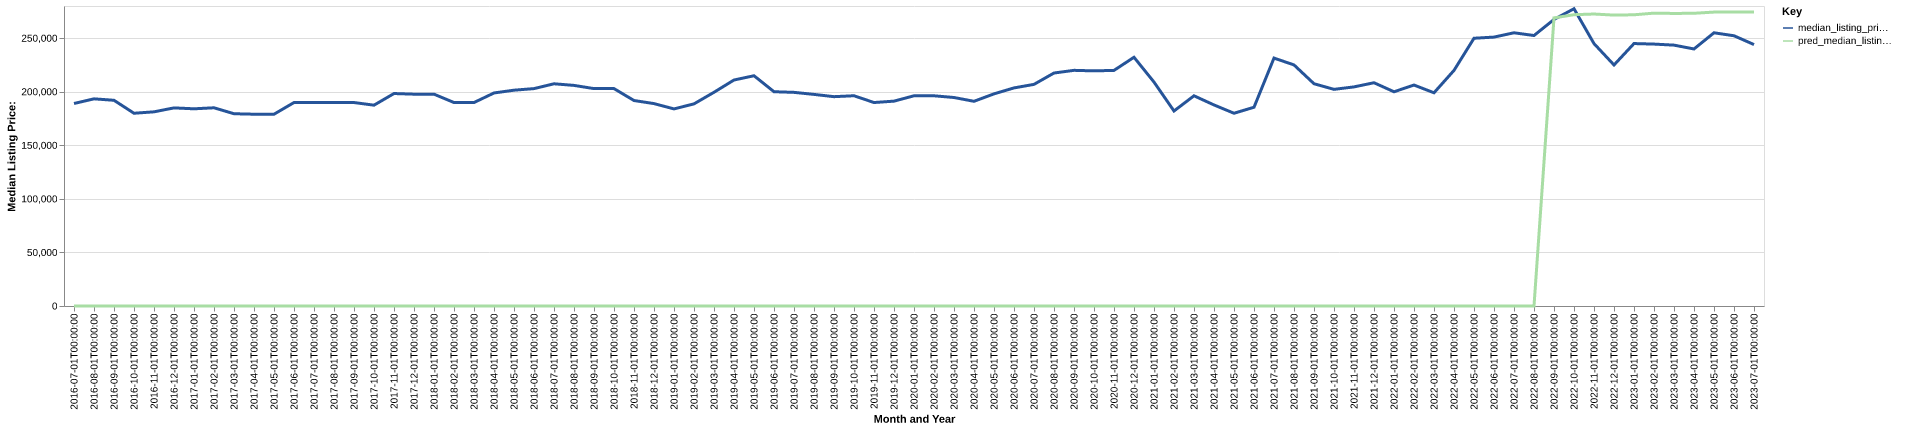

Data behind this chart, as committed beside it:
date, time_idx, median_listing_price, thirty_year_interest_rate_five, month, county_name, active_listing_count, median_days_on_market, pred_median_listing_price, month_year
2016-07-01, 0, 189000, 3.72, 7, Selinsgrove, PA, 154.0, 93.0, 0, Jul-2016
2016-08-01, 1, 193350, 3.73, 8, Selinsgrove, PA, 157.0, 92.0, 0, Aug-2016
2016-09-01, 2, 192000, 3.66, 9, Selinsgrove, PA, 152.0, 94.0, 0, Sep-2016
2016-10-01, 3, 179900, 3.64, 10, Selinsgrove, PA, 154.0, 86.0, 0, Oct-2016
2016-11-01, 4, 181225, 3.66, 11, Selinsgrove, PA, 155.0, 78.0, 0, Nov-2016
2016-12-01, 5, 184900, 3.48, 12, Selinsgrove, PA, 144.0, 97.0, 0, Dec-2016
2017-01-01, 6, 184050, 3.45, 1, Selinsgrove, PA, 139.0, 117.0, 0, Jan-2017
2017-02-01, 7, 185000, 3.5, 2, Selinsgrove, PA, 136.0, 129.0, 0, Feb-2017
2017-03-01, 8, 179450, 3.52, 3, Selinsgrove, PA, 139.0, 132.0, 0, Mar-2017
2017-04-01, 9, 179000, 4.03, 4, Selinsgrove, PA, 149.0, 137.0, 0, Apr-2017
2017-05-01, 10, 179000, 4.32, 5, Selinsgrove, PA, 144.0, 106.0, 0, May-2017
2017-06-01, 11, 189900, 4.2, 6, Selinsgrove, PA, 153.0, 93.0, 0, Jun-2017
2017-07-01, 12, 189900, 4.19, 7, Selinsgrove, PA, 142.0, 94.0, 0, Jul-2017
2017-08-01, 13, 189900, 4.3, 8, Selinsgrove, PA, 137.0, 100.0, 0, Aug-2017
2017-09-01, 14, 189900, 4.1, 9, Selinsgrove, PA, 128.0, 100.0, 0, Sep-2017
2017-10-01, 15, 187440, 4.05, 10, Selinsgrove, PA, 124.0, 80.0, 0, Oct-2017
2017-11-01, 16, 198302, 3.94, 11, Selinsgrove, PA, 122.0, 80.0, 0, Nov-2017
2017-12-01, 17, 197704, 4.03, 12, Selinsgrove, PA, 114.0, 88.0, 0, Dec-2017
2018-01-01, 18, 197704, 3.93, 1, Selinsgrove, PA, 105.0, 111.0, 0, Jan-2018
2018-02-01, 19, 189900, 3.83, 2, Selinsgrove, PA, 106.0, 127.0, 0, Feb-2018
2018-03-01, 20, 189900, 3.94, 3, Selinsgrove, PA, 105.0, 142.0, 0, Mar-2018
2018-04-01, 21, 198827, 3.95, 4, Selinsgrove, PA, 113.0, 92.0, 0, Apr-2018
2018-05-01, 22, 201425, 3.99, 5, Selinsgrove, PA, 114.0, 76.0, 0, May-2018
2018-06-01, 23, 202900, 4.15, 6, Selinsgrove, PA, 124.0, 66.0, 0, Jun-2018
2018-07-01, 24, 207400, 4.4, 7, Selinsgrove, PA, 132.0, 67.0, 0, Jul-2018
2018-08-01, 25, 205900, 4.46, 8, Selinsgrove, PA, 136.0, 76.0, 0, Aug-2018
2018-09-01, 26, 202900, 4.58, 9, Selinsgrove, PA, 129.0, 87.0, 0, Sep-2018
2018-10-01, 27, 202900, 4.66, 10, Selinsgrove, PA, 121.0, 102.0, 0, Oct-2018
2018-11-01, 28, 191777, 4.62, 11, Selinsgrove, PA, 119.0, 108.0, 0, Nov-2018
2018-12-01, 29, 188900, 4.54, 12, Selinsgrove, PA, 122.0, 106.0, 0, Dec-2018
2019-01-01, 30, 183950, 4.6, 1, Selinsgrove, PA, 114.0, 99.0, 0, Jan-2019
2019-02-01, 31, 188650, 4.72, 2, Selinsgrove, PA, 114.0, 105.0, 0, Feb-2019
2019-03-01, 32, 199477, 4.9, 3, Selinsgrove, PA, 115.0, 101.0, 0, Mar-2019
2019-04-01, 33, 210925, 4.94, 4, Selinsgrove, PA, 121.0, 90.0, 0, Apr-2019
2019-05-01, 34, 214900, 4.75, 5, Selinsgrove, PA, 125.0, 95.0, 0, May-2019
2019-06-01, 35, 200000, 4.51, 6, Selinsgrove, PA, 112.0, 88.0, 0, Jun-2019
2019-07-01, 36, 199400, 4.41, 7, Selinsgrove, PA, 111.0, 99.0, 0, Jul-2019
2019-08-01, 37, 197490, 4.41, 8, Selinsgrove, PA, 111.0, 89.0, 0, Aug-2019
2019-09-01, 38, 195375, 4.2, 9, Selinsgrove, PA, 103.0, 80.0, 0, Sep-2019
2019-10-01, 39, 196240, 4.14, 10, Selinsgrove, PA, 97.0, 73.0, 0, Oct-2019
2019-11-01, 40, 189900, 3.84, 11, Selinsgrove, PA, 100.0, 81.0, 0, Nov-2019
2019-12-01, 41, 191200, 3.81, 12, Selinsgrove, PA, 88.0, 103.0, 0, Dec-2019
2020-01-01, 42, 196200, 3.75, 1, Selinsgrove, PA, 82.0, 105.0, 0, Jan-2020
2020-02-01, 43, 196200, 3.73, 2, Selinsgrove, PA, 73.0, 96.0, 0, Feb-2020
2020-03-01, 44, 194600, 3.78, 3, Selinsgrove, PA, 70.0, 70.0, 0, Mar-2020
2020-04-01, 45, 191050, 3.75, 4, Selinsgrove, PA, 70.0, 86.0, 0, Apr-2020
2020-05-01, 46, 198000, 3.74, 5, Selinsgrove, PA, 64.0, 87.0, 0, May-2020
2020-06-01, 47, 203550, 3.72, 6, Selinsgrove, PA, 62.0, 80.0, 0, Jun-2020
2020-07-01, 48, 206850, 3.49, 7, Selinsgrove, PA, 59.0, 77.0, 0, Jul-2020
2020-08-01, 49, 217450, 3.65, 8, Selinsgrove, PA, 49.0, 76.0, 0, Aug-2020
2020-09-01, 50, 219950, 3.33, 9, Selinsgrove, PA, 51.0, 60.0, 0, Sep-2020
2020-10-01, 51, 219450, 3.28, 10, Selinsgrove, PA, 45.0, 73.0, 0, Oct-2020
2020-11-01, 52, 219900, 3.21, 11, Selinsgrove, PA, 40.0, 43.0, 0, Nov-2020
2020-12-01, 53, 232150, 3.07, 12, Selinsgrove, PA, 37.0, 58.0, 0, Dec-2020
2021-01-01, 54, 209000, 2.99, 1, Selinsgrove, PA, 36.0, 64.0, 0, Jan-2021
2021-02-01, 55, 182000, 2.93, 2, Selinsgrove, PA, 32.0, 61.0, 0, Feb-2021
2021-03-01, 56, 196200, 2.88, 3, Selinsgrove, PA, 31.0, 57.0, 0, Mar-2021
2021-04-01, 57, 187650, 2.84, 4, Selinsgrove, PA, 24.0, 47.0, 0, Apr-2021
2021-05-01, 58, 179900, 2.71, 5, Selinsgrove, PA, 24.0, 36.0, 0, May-2021
2021-06-01, 59, 185500, 2.79, 6, Selinsgrove, PA, 30.0, 33.0, 0, Jun-2021
... 25 more rows
